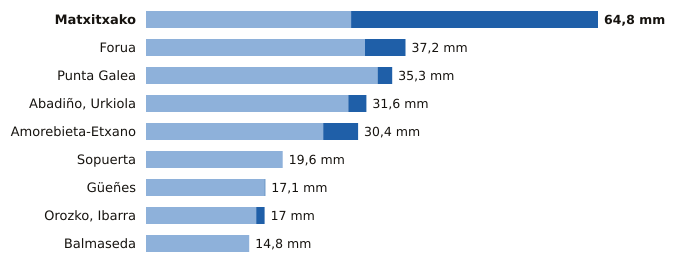

Data behind this chart, as committed beside it:
estacion, provincia, indicativo, mm_6_dias_anteriores, mm_hoy, mm_7_dias, horas_de_hoy
Matxitxako, Bizkaia, 1057B, 29.4, 35.4, 64.8, 12
Forua, Bizkaia, 1056K, 31.4, 5.8, 37.2, 12
Punta Galea, Bizkaia, 1059X, 33.2, 2.1, 35.3, 12
Abadiño, Urkiola, Bizkaia, 1069Y, 29.0, 2.6, 31.6, 8
Amorebieta-Etxano, Bizkaia, 1074C, 25.4, 5.0, 30.4, 12
Sopuerta, Bizkaia, 1083B, 19.6, 0.0, 19.6, 12
Güeñes, Bizkaia, 1078I, 17.0, 0.1, 17.1, 12
Orozko, Ibarra, Bizkaia, 1064L, 15.8, 1.2, 17.0, 12
Balmaseda, Bizkaia, 1078C, 14.8, 0.0, 14.8, 11
